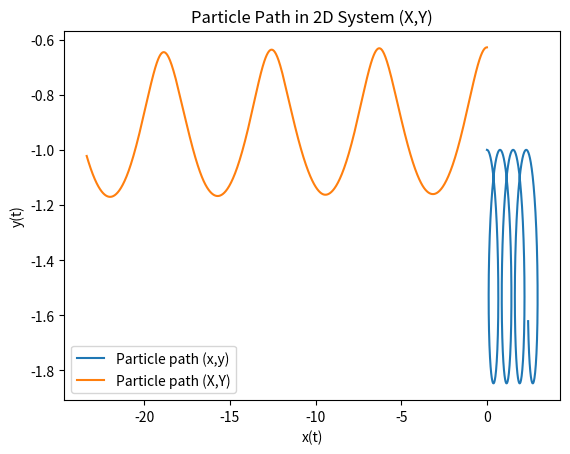
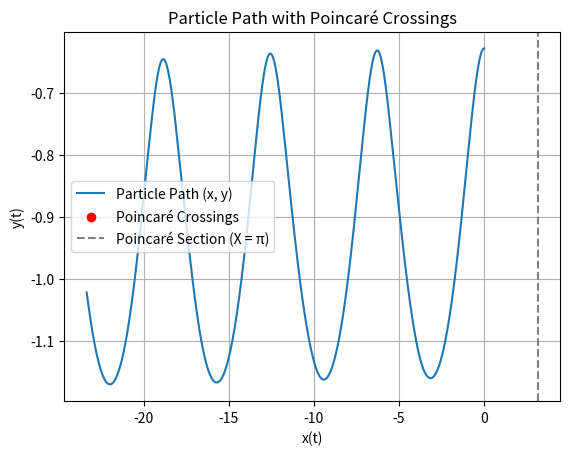

Recreate these plots in Python, in order.
import numpy as np
import matplotlib.pyplot as plt
from scipy.integrate import solve_ivp

"""
Først forklar hva koden gjør, kan være dette er feil, er hentet fra chatGPT
Så forklar diverse parametere, gjør dette for hver metode, gjør koden mye mer lesbar og forstålig
ville også ha endret navn til paramtere til mer forstålig som k til waveNumber etc men vet ikke om dette er vanlig for dere eller hva

This code implements a simulation for particle paths in a two-dimensional system. 
It uses differential equations to model the system, solve it numerically, and visualize the results.

Parameters:
- k: Wave number, calculated as `2 * \pi / 10`.
- omega: Angular frequency, derived as `sqrt(g * k)` where `g` is gravity (9.81 m/s^2).
- epsilon: Scaling factor (set to 1 here).
- M: Composite parameter `omega * epsilon` used in the differential equations.

Outputs:
1. Particle paths in the original `(x, y)` coordinate system.
2. Transformed particle paths in the `(X, Y)` system.
3. Poincaré crossings showing where paths intersect a specific section (`X = \pi`).
"""

# Parameter values
k = 2 * np.pi / 10
omega = np.sqrt(9.81 * k)
epsilon = 1
M = omega * epsilon

# Initial data
x0 = 0
y0 = -1
z0 = [x0, y0]

# Transformed system
X0 = k * x0 - omega * 0              # t0 = 0
Y0 = k * y0              
Z0 = [X0, Y0]

# Time span
t_span = (0, 10)                     # start and sluttid
t = np.linspace(0, 10, 5000)         

def eq_31(t: float, z: np.ndarray, M: float, k: float, omega: float) -> np.ndarray:
    """
    Solves the differential equations in the original (x, y) system.
    
    Parameters:
    - t: Time (scalar or vector)
    - z: State vector [x, y]
    - M: Composite parameter
    - k: Wave number
    - omega: Angular frequency
    
    Returns:
    - [dx, dy]: Derivatives of x and y with respect to time.
    """
    x, y = z 
    dx = M * np.exp(k * y) * np.cos(k * x - omega * t)
    dy = M * np.exp(k * y) * np.sin(k * x - omega * t)
    
    return np.array([dx, dy])

def transformed_system(t: float, z: np.ndarray, M: float, k: float, omega: float) -> np.ndarray:
    """
    Transforms the system from (x, y) to (X, Y).
    
    Parameters:
    - t: Time (scalar or vector)
    - z: State vector [X, Y]
    - M: Composite parameter
    - k: Wave number
    - omega: Angular frequency
    
    Returns:
    - [dX, dY]: Derivatives of X and Y with respect to time.
    """
    X, Y = z
    dX = k * M * np.exp(Y) * np.cos(X) - omega
    dY = k * M * np.exp(Y) * np.sin(X)
    
    return np.array([dX, dY])

# Solution for the system in (x,y)
solution_xy = solve_ivp(eq_31, t_span, z0, args=(M, k, omega), t_eval=t, rtol=1e-10, atol=1e-12)
print(solution_xy)

# Solution for the transformed system
solution_XY = solve_ivp(transformed_system, t_span, Z0, t_eval=t, args=(M, k, omega))

# Plot (x,y)
plt.plot(solution_xy.y[0], solution_xy.y[1], label='Particle path (x,y)')
plt.xlabel('x(t)')
plt.ylabel('y(t)')
plt.title('Particle Path in 2D System (x,y)')
plt.grid()
plt.legend()
plt.show()

# Plot (X,Y)
plt.plot(solution_XY.y[0], solution_XY.y[1], label='Particle path (X,Y)')
plt.xlabel('x(t)')
plt.ylabel('y(t)')
plt.title('Particle Path in 2D System (X,Y)')
plt.grid()
plt.legend()
plt.show()

# Find excapt values
x = solution_XY.y[0]
y = solution_XY.y[1]
 
# Find crossings of x with np.pi
crossings = [
    (
        t[i] + (t[i + 1] - t[i]) * (np.pi - x[i]) / (x[i + 1] - x[i]),
        y[i] + (y[i + 1] - y[i]) * ((np.pi - x[i]) / (x[i + 1] - x[i]))
    )
    for i in range(len(x) - 1)
    if (x[i] - np.pi) * (x[i + 1] - np.pi) < 0
]

# Display crossings
print("Poincaré crossings (t, Y):")
for crossing in crossings:
    print(crossing)

# Plot trajectories
plt.figure()
plt.plot(x, y, label='Particle Path (x, y)')
plt.scatter([np.pi] * len(crossings), [c[1] for c in crossings], color='red', label='Poincaré Crossings')
plt.axvline(np.pi, color='gray', linestyle='--', label='Poincaré Section (X = π)')
plt.xlabel('x(t)')
plt.ylabel('y(t)')
plt.title('Particle Path with Poincaré Crossings')
plt.legend()
plt.grid()
plt.show()



'''
Plotte Y0 mot Y_pi
Bruke ulike y0 verdier
Lage to vektorerer
Bruke mye av det prinsippet som jeg har brukt nå
Bruke samme funksjon til å få ut (t,y) verdier for hvor de krysser et punkt (det røde)
Ønsker å lagre de nye y verdiene og plotte de mot et sett av y0 vektor


Kan være de innebygde funksjonene justerer steglengden ulikt for ulike verdier
Må denne måten må man sjekke at det punktet man lander på er nærmest det røde
Sjekke x[i]-pi og x[i+1]-pi tror jeg
'''



